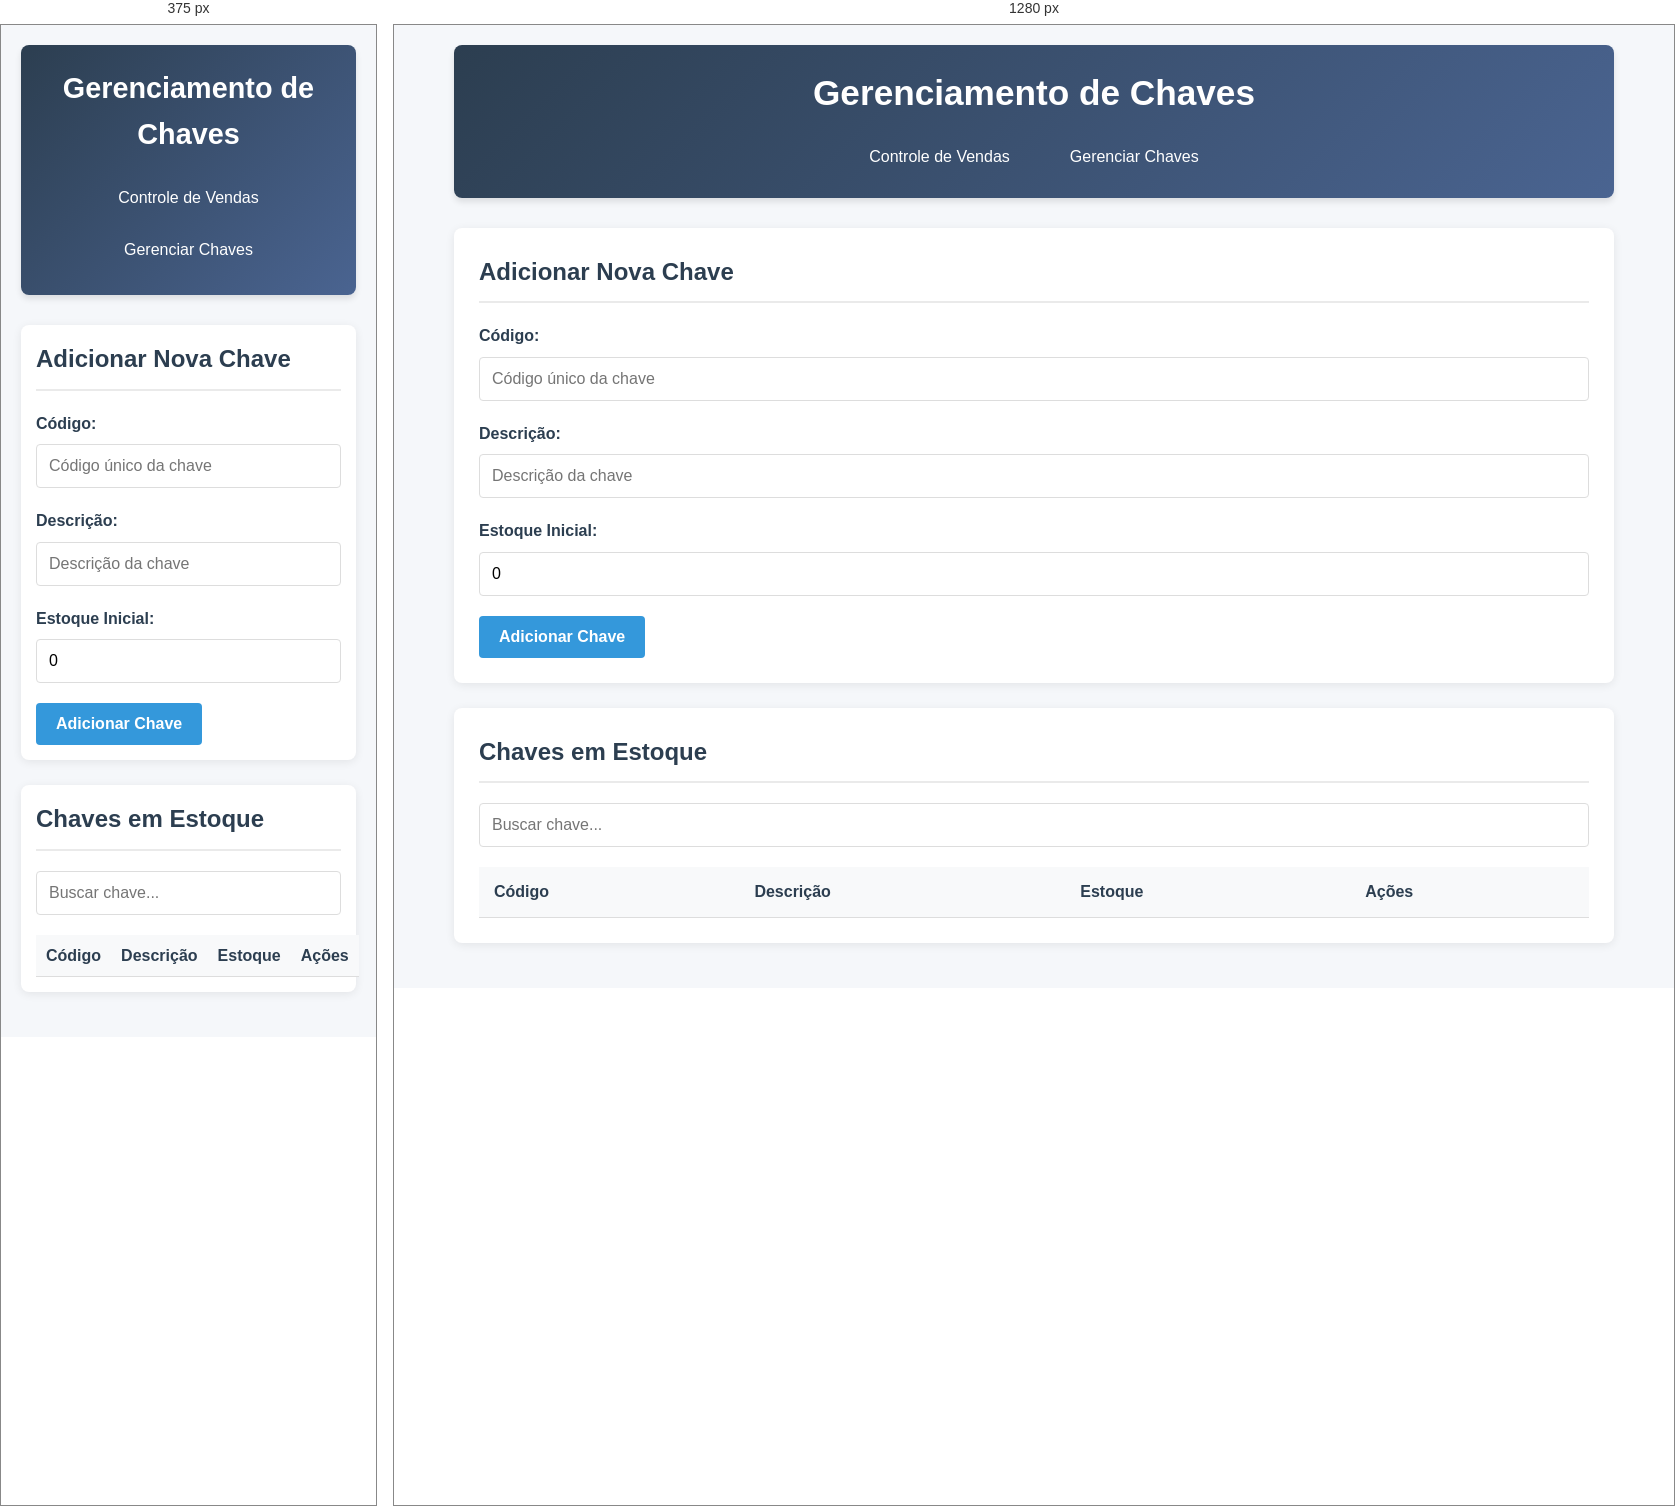
Rendered at 375 px and 1280 px, left to right.

<!-- file: gerenciar.html -->
<!DOCTYPE html>
<html lang="pt-BR">
<head>
    <meta charset="UTF-8">
    <meta name="viewport" content="width=device-width, initial-scale=1.0">
    <title>Gerenciar Chaves - Controle de Estoque</title>
    <link rel="stylesheet" href="estilo.css">
</head>
<body>
    <div class="container">
        <header>
            <h1>Gerenciamento de Chaves</h1>
            <div class="nav-links">
                <a href="index.html">Controle de Vendas</a>
                <a href="gerenciar.html">Gerenciar Chaves</a>
            </div>
        </header>
        
        <div class="alert alert-success" id="alertSuccess"></div>
        <div class="alert alert-error" id="alertError"></div>
        
        <div class="card">
            <h2>Adicionar Nova Chave</h2>
            <div class="form-group">
                <label for="novoCodigo">Código:</label>
                <input type="text" id="novoCodigo" placeholder="Código único da chave">
            </div>
            <div class="form-group">
                <label for="novaDescricao">Descrição:</label>
                <input type="text" id="novaDescricao" placeholder="Descrição da chave">
            </div>
            <div class="form-group">
                <label for="novoEstoque">Estoque Inicial:</label>
                <input type="number" id="novoEstoque" min="0" value="0">
            </div>
            <button onclick="adicionarChave()">Adicionar Chave</button>
        </div>
        
        <div class="card">
            <h2>Chaves em Estoque</h2>
            <div class="search-box">
                <input type="text" id="searchInput" placeholder="Buscar chave...">
            </div>
            <table>
                <thead>
                    <tr>
                        <th>Código</th>
                        <th>Descrição</th>
                        <th>Estoque</th>
                        <th>Ações</th>
                    </tr>
                </thead>
                <tbody id="chavesTable">
                    <!-- Os dados serão preenchidos via JavaScript -->
                </tbody>
            </table>
        </div>
    </div>

    <script src="script.js"></script>
    <script>
        // Funções específicas para a página de gerenciamento
        function adicionarChave() {
            const codigo = document.getElementById('novoCodigo').value.trim();
            const descricao = document.getElementById('novaDescricao').value.trim();
            const estoque = parseInt(document.getElementById('novoEstoque').value);
            
            if (!codigo || !descricao) {
                mostrarAlerta("Por favor, preencha todos os campos.", "error");
                return;
            }
            
            if (isNaN(estoque) || estoque < 0) {
                mostrarAlerta("Por favor, insira um valor válido para o estoque.", "error");
                return;
            }
            
            const dados = obterDadosEstoque();
            
            // Verificar se código já existe
            if (dados.chaves.some(c => c.codigo === codigo)) {
                mostrarAlerta("Já existe uma chave com este código.", "error");
                return;
            }
            
            // Adicionar nova chave
            dados.chaves.push({
                codigo: codigo,
                descricao: descricao,
                estoque: estoque,
                vendas: []
            });
            
            // Salvar dados
            salvarDados(dados);
            
            // Limpar campos
            document.getElementById('novoCodigo').value = '';
            document.getElementById('novaDescricao').value = '';
            document.getElementById('novoEstoque').value = '0';
            
            // Atualizar tabela
            carregarChaves();
            
            mostrarAlerta(`Chave ${codigo} adicionada com sucesso!`, "success");
        }
        
        function editarChave(codigo) {
            const dados = obterDadosEstoque();
            const chave = dados.chaves.find(c => c.codigo === codigo);
            
            if (!chave) return;
            
            const novaDescricao = prompt("Nova descrição:", chave.descricao);
            if (novaDescricao === null) return; // Usuário cancelou
            
            const novoEstoque = prompt("Novo estoque:", chave.estoque);
            if (novoEstoque === null) return; // Usuário cancelou
            
            const estoqueNum = parseInt(novoEstoque);
            if (isNaN(estoqueNum) || estoqueNum < 0) {
                mostrarAlerta("Valor de estoque inválido.", "error");
                return;
            }
            
            // Atualizar chave
            chave.descricao = novaDescricao.trim();
            chave.estoque = estoqueNum;
            
            // Salvar dados
            salvarDados(dados);
            
            // Atualizar tabela
            carregarChaves();
            
            mostrarAlerta(`Chave ${codigo} atualizada com sucesso!`, "success");
        }
        
        function excluirChave(codigo) {
            if (!confirm(`Tem certeza que deseja excluir a chave ${codigo}?`)) {
                return;
            }
            
            const dados = obterDadosEstoque();
            
            // Filtrar chave a ser removida
            dados.chaves = dados.chaves.filter(c => c.codigo !== codigo);
            
            // Salvar dados
            salvarDados(dados);
            
            // Atualizar tabela
            carregarChaves();
            
            mostrarAlerta(`Chave ${codigo} excluída com sucesso!`, "success");
        }
        
        function carregarChaves() {
            const dados = obterDadosEstoque();
            const tabela = document.getElementById('chavesTable');
            const searchTerm = document.getElementById('searchInput').value.toLowerCase();
            
            // Limpar tabela
            tabela.innerHTML = '';
            
            // Filtrar e exibir chaves
            dados.chaves.filter(chave => {
                return chave.codigo.toLowerCase().includes(searchTerm) || 
                       chave.descricao.toLowerCase().includes(searchTerm);
            }).forEach(chave => {
                const row = document.createElement('tr');
                
                row.innerHTML = `
                    <td>${chave.codigo}</td>
                    <td>${chave.descricao}</td>
                    <td>${chave.estoque}</td>
                    <td>
                        <button onclick="editarChave('${chave.codigo}')">Editar</button>
                        <button class="btn-danger" onclick="excluirChave('${chave.codigo}')">Excluir</button>
                    </td>
                `;
                
                tabela.appendChild(row);
            });
        }
        
        // Inicializar a página
        document.addEventListener('DOMContentLoaded', function() {
            inicializarDados();
            carregarChaves();
            
            // Adicionar evento de busca
            document.getElementById('searchInput').addEventListener('input', carregarChaves);
        });
    </script>
</body>
</html>

/* @media block from estilo.css */
@media (max-width: 768px) {
    .card {
        padding: 15px;
    }
    
    th, td {
        padding: 8px 10px;
    }
    
    header h1 {
        font-size: 1.8rem;
    }
    
    .nav-links {
        flex-direction: column;
        align-items: center;
    }
    
    .nav-links a {
        margin: 5px 0;
    }
}